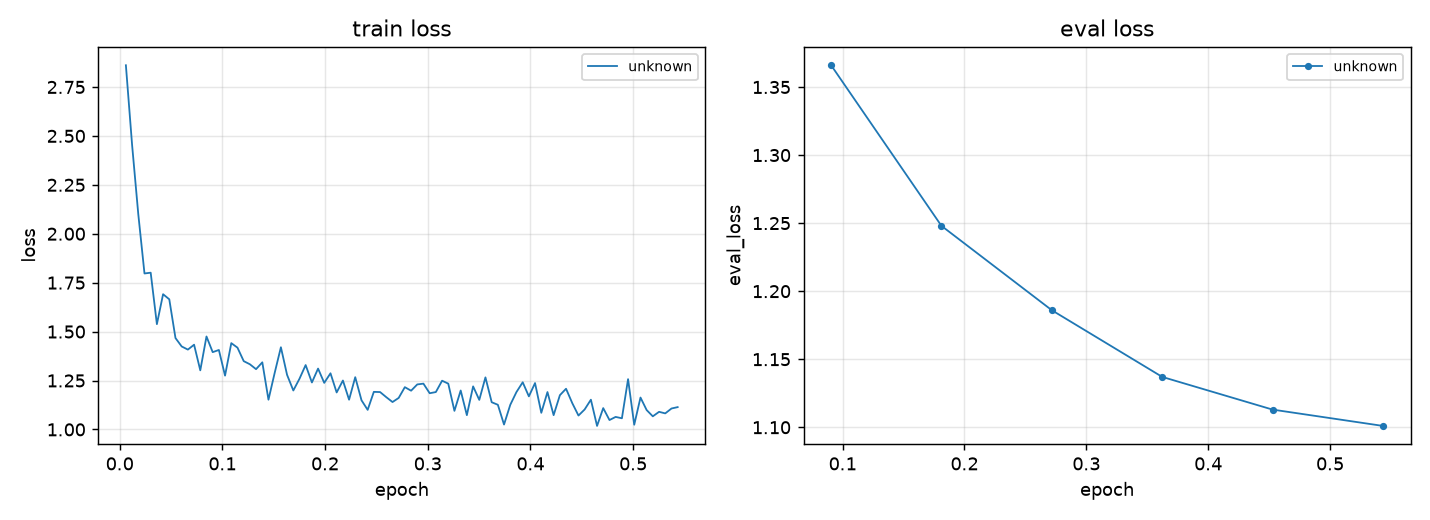

Data behind this chart, as committed beside it:
arm, entropy, epoch, eval_entropy, eval_loss, eval_mean_token_accuracy, eval_num_tokens, eval_runtime, eval_samples_per_second, eval_steps_per_second, grad_norm, learning_rate, loss, mean_token_accuracy, num_tokens, split
unknown, 2.174, 0.006038, , , , , , , , 1.651, 3.333e-05, 2.861, 0.5522, 26550, train
unknown, 2.646, 0.01208, , , , , , , , 1.414, 7.037e-05, 2.454, 0.5718, 54520, train
unknown, 1.963, 0.01811, , , , , , , , 1.454, 0.0001, 2.1, 0.613, 83340, train
unknown, 1.793, 0.02415, , , , , , , , 1.685, 9.996e-05, 1.797, 0.6583, 109700, train
unknown, 1.835, 0.03019, , , , , , , , 1.417, 9.986e-05, 1.801, 0.6476, 136300, train
unknown, 1.517, 0.03623, , , , , , , , 1.366, 9.97e-05, 1.538, 0.6892, 164100, train
unknown, 1.68, 0.04226, , , , , , , , 1.741, 9.949e-05, 1.691, 0.663, 192800, train
unknown, 1.659, 0.0483, , , , , , , , 1.695, 9.921e-05, 1.665, 0.6659, 220700, train
unknown, 1.469, 0.05434, , , , , , , , 1.617, 9.888e-05, 1.467, 0.7029, 248600, train
unknown, 1.426, 0.06038, , , , , , , , 1.495, 9.85e-05, 1.424, 0.7045, 277000, train
unknown, 1.403, 0.06642, , , , , , , , 1.531, 9.805e-05, 1.408, 0.7099, 305900, train
unknown, 1.398, 0.07245, , , , , , , , 1.713, 9.756e-05, 1.433, 0.7017, 336000, train
unknown, 1.287, 0.07849, , , , , , , , 1.581, 9.7e-05, 1.302, 0.7237, 365200, train
unknown, 1.492, 0.08453, , , , , , , , 1.525, 9.639e-05, 1.475, 0.6915, 393000, train
unknown, 1.374, 0.09057, , , , , , , , 1.622, 9.573e-05, 1.395, 0.7027, 418800, train
unknown, , 0.09057, 1.341, 1.366, 0.7164, 418800, 19.33, 41.4, 5.174, , , , , , eval
unknown, 1.404, 0.0966, , , , , , , , 1.775, 9.502e-05, 1.406, 0.7085, 445700, train
unknown, 1.269, 0.1026, , , , , , , , 1.679, 9.425e-05, 1.275, 0.7281, 475000, train
unknown, 1.463, 0.1087, , , , , , , , 1.506, 9.343e-05, 1.441, 0.7018, 502100, train
unknown, 1.368, 0.1147, , , , , , , , 2.035, 9.257e-05, 1.418, 0.7053, 530000, train
unknown, 1.367, 0.1208, , , , , , , , 1.599, 9.165e-05, 1.349, 0.7211, 558800, train
unknown, 1.331, 0.1268, , , , , , , , 1.481, 9.069e-05, 1.333, 0.7182, 587700, train
unknown, 1.317, 0.1328, , , , , , , , 1.909, 8.968e-05, 1.308, 0.7213, 615500, train
unknown, 1.355, 0.1389, , , , , , , , 1.551, 8.863e-05, 1.343, 0.7137, 644200, train
unknown, 1.139, 0.1449, , , , , , , , 1.258, 8.753e-05, 1.152, 0.7496, 671700, train
unknown, 1.286, 0.1509, , , , , , , , 1.418, 8.639e-05, 1.288, 0.7261, 699500, train
unknown, 1.393, 0.157, , , , , , , , 1.608, 8.521e-05, 1.42, 0.701, 726100, train
unknown, 1.281, 0.163, , , , , , , , 1.408, 8.399e-05, 1.279, 0.7281, 752500, train
unknown, 1.183, 0.1691, , , , , , , , 1.693, 8.273e-05, 1.199, 0.7386, 781000, train
unknown, 1.29, 0.1751, , , , , , , , 1.755, 8.144e-05, 1.259, 0.7325, 807800, train
unknown, 1.301, 0.1811, , , , , , , , 1.587, 8.011e-05, 1.329, 0.7142, 835500, train
unknown, , 0.1811, 1.29, 1.248, 0.7318, 835500, 19.72, 40.58, 5.072, , , , , , eval
unknown, 1.275, 0.1872, , , , , , , , 1.721, 7.875e-05, 1.24, 0.7338, 862500, train
unknown, 1.305, 0.1932, , , , , , , , 1.541, 7.736e-05, 1.311, 0.7217, 890900, train
unknown, 1.204, 0.1992, , , , , , , , 1.504, 7.594e-05, 1.238, 0.7315, 918400, train
unknown, 1.295, 0.2053, , , , , , , , 1.406, 7.449e-05, 1.287, 0.7262, 945500, train
unknown, 1.179, 0.2113, , , , , , , , 1.166, 7.302e-05, 1.189, 0.7365, 973700, train
unknown, 1.228, 0.2174, , , , , , , , 1.769, 7.153e-05, 1.25, 0.7318, 1001000, train
unknown, 1.194, 0.2234, , , , , , , , 1.325, 7.001e-05, 1.152, 0.7505, 1029000, train
unknown, 1.223, 0.2294, , , , , , , , 1.484, 6.847e-05, 1.267, 0.7289, 1055000, train
unknown, 1.159, 0.2355, , , , , , , , 1.547, 6.692e-05, 1.149, 0.7498, 1083000, train
unknown, 1.093, 0.2415, , , , , , , , 1.24, 6.535e-05, 1.1, 0.7548, 1112000, train
unknown, 1.161, 0.2475, , , , , , , , 1.581, 6.377e-05, 1.192, 0.7471, 1140000, train
unknown, 1.248, 0.2536, , , , , , , , 1.45, 6.218e-05, 1.191, 0.7368, 1167000, train
unknown, 1.135, 0.2596, , , , , , , , 1.964, 6.057e-05, 1.165, 0.7429, 1195000, train
unknown, 1.125, 0.2657, , , , , , , , 1.832, 5.896e-05, 1.14, 0.7524, 1223000, train
unknown, 1.188, 0.2717, , , , , , , , 1.289, 5.735e-05, 1.161, 0.7461, 1251000, train
unknown, , 0.2717, 1.235, 1.186, 0.7395, 1251000, 19.64, 40.73, 5.092, , , , , , eval
unknown, 1.217, 0.2777, , , , , , , , 1.505, 5.573e-05, 1.216, 0.7324, 1280000, train
unknown, 1.202, 0.2838, , , , , , , , 1.521, 5.411e-05, 1.198, 0.7333, 1307000, train
unknown, 1.18, 0.2898, , , , , , , , 1.426, 5.249e-05, 1.23, 0.7333, 1334000, train
unknown, 1.254, 0.2958, , , , , , , , 1.222, 5.088e-05, 1.234, 0.7314, 1360000, train
unknown, 1.188, 0.3019, , , , , , , , 1.549, 4.927e-05, 1.185, 0.7402, 1387000, train
unknown, 1.198, 0.3079, , , , , , , , 1.341, 4.766e-05, 1.191, 0.7481, 1414000, train
unknown, 1.253, 0.314, , , , , , , , 1.63, 4.607e-05, 1.249, 0.725, 1442000, train
unknown, 1.208, 0.32, , , , , , , , 1.434, 4.449e-05, 1.234, 0.7262, 1469000, train
unknown, 1.119, 0.326, , , , , , , , 1.413, 4.292e-05, 1.095, 0.7602, 1498000, train
unknown, 1.229, 0.3321, , , , , , , , 1.313, 4.137e-05, 1.199, 0.7343, 1526000, train
unknown, 1.037, 0.3381, , , , , , , , 1.335, 3.984e-05, 1.073, 0.7613, 1554000, train
unknown, 1.196, 0.3442, , , , , , , , 1.308, 3.832e-05, 1.22, 0.7306, 1581000, train
... 36 more rows
